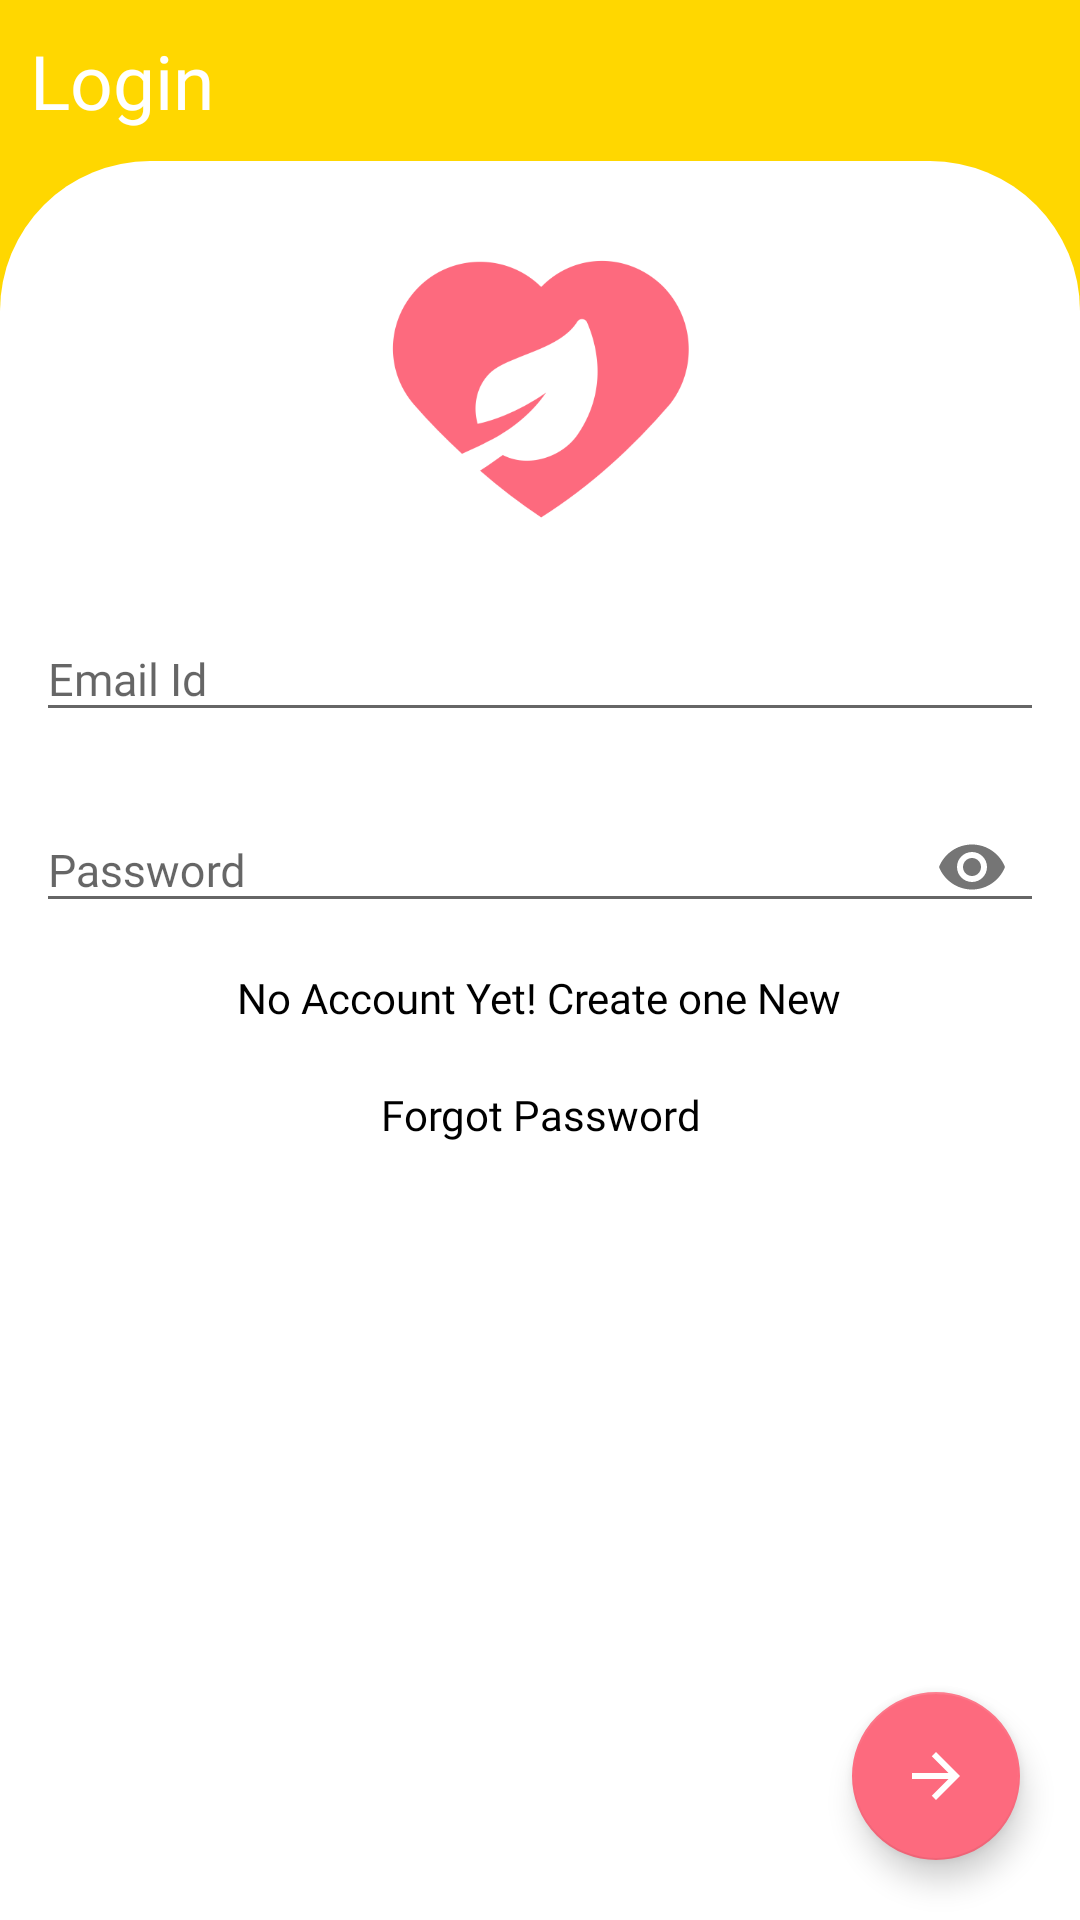

Layout XML and referenced resources for this Android screen:
<!-- AndroidManifest.xml: activity theme Login -->
<!-- res/layout/activity_login.xml -->
<?xml version="1.0" encoding="utf-8"?>
<RelativeLayout xmlns:android="http://schemas.android.com/apk/res/android"
    xmlns:app="http://schemas.android.com/apk/res-auto"
    xmlns:tools="http://schemas.android.com/tools"
    android:layout_width="match_parent"
    android:layout_height="match_parent"
    android:background="@color/login_bg"
    tools:context=".LoginActivity">


    <TextView
        android:layout_width="wrap_content"
        android:layout_height="wrap_content"
        android:text="Login"
        android:fontFamily="@font/montserrat_bold"
        android:textSize="25dp"
        android:textColor="@color/white"
        android:layout_margin="10dp"
        android:id="@+id/login_text"/>


    <RelativeLayout
        android:layout_width="match_parent"
        android:background="@drawable/bg"
        android:layout_below="@+id/login_text"
        android:layout_height="match_parent">

        <ImageView
            android:layout_width="120dp"
            android:layout_margin="10dp"
            android:layout_height="120dp"
            android:id="@+id/icon"
            android:layout_centerHorizontal="true"
            android:src="@drawable/icon"/>

        <com.google.android.material.textfield.TextInputLayout
            android:id="@+id/email_id_text"
            android:layout_width="match_parent"
            android:layout_below="@+id/icon"
            android:layout_height="wrap_content"
            android:layout_marginLeft="10dp"
            android:layout_marginBottom="10dp"
            android:layout_marginRight="10dp">

        <EditText
            android:layout_width="match_parent"
            android:layout_height="wrap_content"
            android:fontFamily="@font/montserrat"
            android:inputType="textEmailAddress"
            android:id="@+id/email_id"
            android:hint="Email Id"
            android:textSize="15dp"/>

        </com.google.android.material.textfield.TextInputLayout>


        <com.google.android.material.textfield.TextInputLayout
            android:id="@+id/password_text"
            android:layout_width="match_parent"
            android:layout_below="@+id/email_id_text"
            android:layout_height="wrap_content"
            app:passwordToggleEnabled="true"
            android:layout_marginLeft="10dp"
            android:layout_marginRight="10dp">

            <EditText
                android:layout_width="match_parent"
                android:layout_height="wrap_content"
                android:fontFamily="@font/montserrat"
                android:inputType="textPassword"
                android:id="@+id/password"
                android:hint="Password"
                android:textSize="15dp"/>
        </com.google.android.material.textfield.TextInputLayout>


        <TextView
            android:layout_width="wrap_content"
            android:layout_height="wrap_content"
            android:text="No Account Yet! Create one New"
            android:gravity="center"
            android:layout_gravity="center_vertical"
            android:fontFamily="@font/montserrat_bold"
            android:textColor="@color/black"
            android:padding="5dp"
            android:layout_centerHorizontal="true"
            android:layout_margin="5dp"
            android:layout_below="@+id/password_text"
            android:id="@+id/register"/>

        <TextView
            android:layout_width="wrap_content"
            android:layout_height="wrap_content"
            android:text="Forgot Password"
            android:gravity="center"
            android:layout_gravity="center_vertical"
            android:fontFamily="@font/montserrat_bold"
            android:textColor="@color/black"
            android:padding="5dp"
            android:layout_centerHorizontal="true"
            android:layout_margin="5dp"
            android:layout_below="@+id/register"
            android:id="@+id/forgot_password"/>

    </RelativeLayout>

    <com.google.android.material.floatingactionbutton.FloatingActionButton
        android:layout_width="wrap_content"
        android:layout_height="wrap_content"
        android:id="@+id/login"
        android:src="@drawable/go"
        android:layout_margin="20dp"
        android:layout_alignParentRight="true"
        android:layout_alignParentBottom="true"/>

</RelativeLayout>
<!-- resources referenced by this layout -->
<resources>
  <color name="black">#FF000000</color>
  <color name="login_bg">#FFD700</color>
  <color name="white">#FFFFFFFF</color>
  <!-- drawable bg (drawable) -->
  <?xml version="1.0" encoding="UTF-8"?>
  <shape xmlns:android="http://schemas.android.com/apk/res/android" android:id="@+id/listview_background_shape">
      <padding android:left="2dp"
          android:top="2dp"
          android:right="2dp"
          android:bottom="2dp" />
      <corners
          android:topLeftRadius="50dp"
          android:topRightRadius="50dp"/>
      <solid android:color="#FFFFFF" />
  </shape>
  <!-- drawable go (drawable-anydpi) -->
  <vector xmlns:android="http://schemas.android.com/apk/res/android"
      android:width="24dp"
      android:height="24dp"
      android:viewportWidth="24"
      android:viewportHeight="24"
      android:tint="#FFFFFF"
      android:autoMirrored="true">
    <path
        android:fillColor="@android:color/white"
        android:pathData="M12,4l-1.41,1.41L16.17,11H4v2h12.17l-5.58,5.59L12,20l8,-8z"/>
  </vector>
  <!-- drawable icon: png bitmap (drawable, 16199 bytes) -->
  <style name="Login" parent="Theme.AppCompat.Light.NoActionBar">
          
          <item name="android:windowNoTitle">true</item>
          <item name="android:windowActionBar">false</item>
          <item name="colorPrimary">@color/primary</item>
          <item name="colorPrimaryDark">@color/login_bg</item>
          <item name="colorAccent">@color/accent</item>
      </style>
  <color name="primary">#6AC4FB</color>
  <color name="accent">#FD6A7E</color>
</resources>
